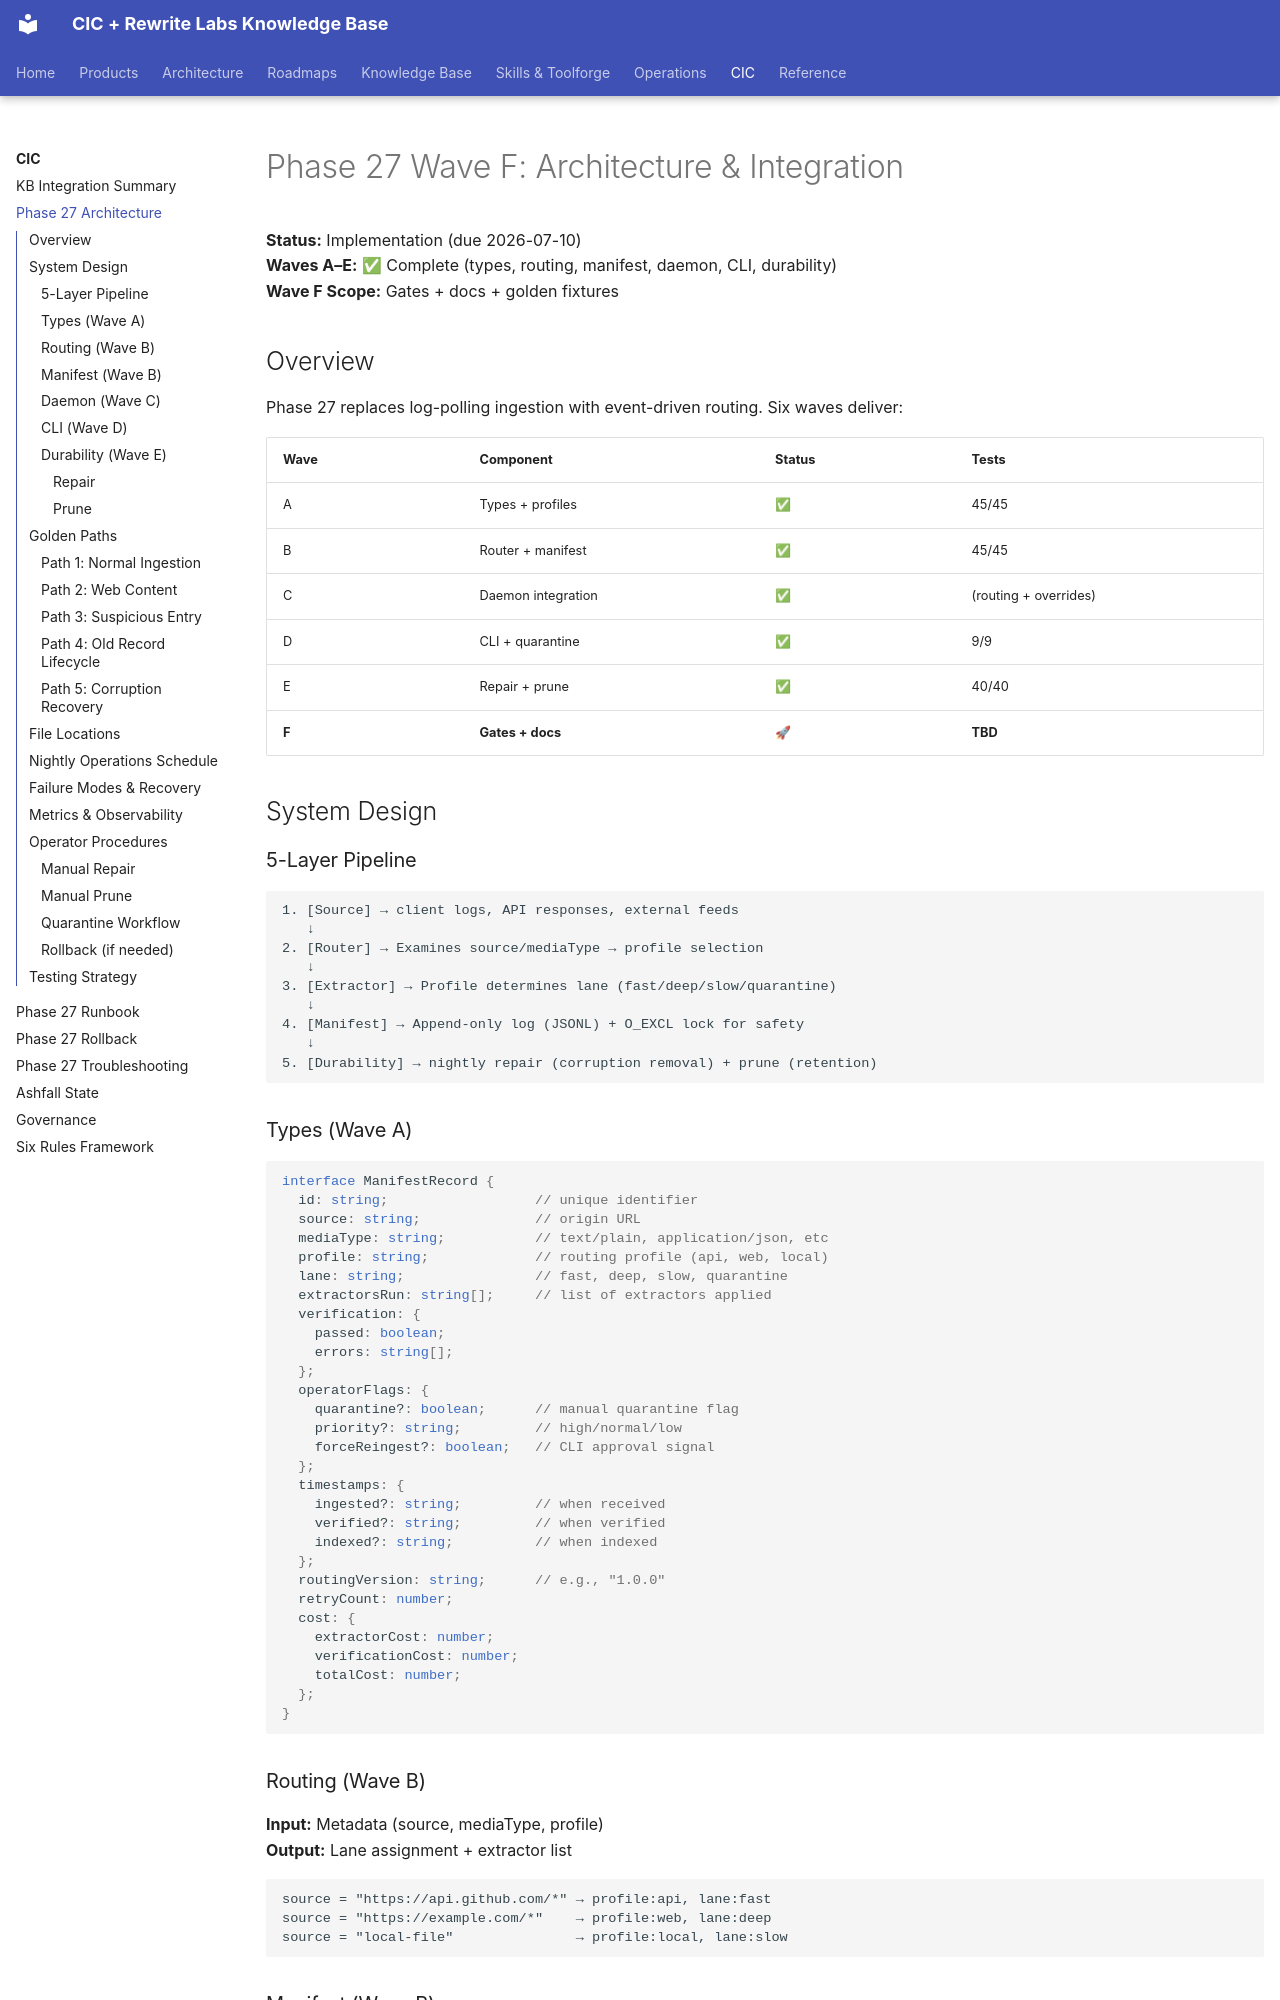

repository: sorensencc-dotcom/rewrite-docs · page: cic/phase-27-wave-f-architecture/index.html · generator: mkdocs

---
title: "Phase 27 Wave F: Architecture & Integration"
summary: "**Status:** Implementation (due 2026-07-10)"
updated: "2026-07-09"
tags:
  - cic
---
# Phase 27 Wave F: Architecture & Integration

**Status:** Implementation (due 2026-07-10)  
**Waves A–E:** ✅ Complete (types, routing, manifest, daemon, CLI, durability)  
**Wave F Scope:** Gates + docs + golden fixtures

## Overview

Phase 27 replaces log-polling ingestion with event-driven routing. Six waves deliver:

| Wave | Component | Status | Tests |
|------|-----------|--------|-------|
| A | Types + profiles | ✅ | 45/45 |
| B | Router + manifest | ✅ | 45/45 |
| C | Daemon integration | ✅ | (routing + overrides) |
| D | CLI + quarantine | ✅ | 9/9 |
| E | Repair + prune | ✅ | 40/40 |
| **F** | **Gates + docs** | 🚀 | **TBD** |

## System Design

### 5-Layer Pipeline

```
1. [Source] → client logs, API responses, external feeds
   ↓
2. [Router] → Examines source/mediaType → profile selection
   ↓
3. [Extractor] → Profile determines lane (fast/deep/slow/quarantine)
   ↓
4. [Manifest] → Append-only log (JSONL) + O_EXCL lock for safety
   ↓
5. [Durability] → nightly repair (corruption removal) + prune (retention)
```

### Types (Wave A)

```typescript
interface ManifestRecord {
  id: string;                  // unique identifier
  source: string;              // origin URL
  mediaType: string;           // text/plain, application/json, etc
  profile: string;             // routing profile (api, web, local)
  lane: string;                // fast, deep, slow, quarantine
  extractorsRun: string[];     // list of extractors applied
  verification: {
    passed: boolean;
    errors: string[];
  };
  operatorFlags: {
    quarantine?: boolean;      // manual quarantine flag
    priority?: string;         // high/normal/low
    forceReingest?: boolean;   // CLI approval signal
  };
  timestamps: {
    ingested?: string;         // when received
    verified?: string;         // when verified
    indexed?: string;          // when indexed
  };
  routingVersion: string;      // e.g., "1.0.0"
  retryCount: number;
  cost: {
    extractorCost: number;
    verificationCost: number;
    totalCost: number;
  };
}
```

### Routing (Wave B)

**Input:** Metadata (source, mediaType, profile)  
**Output:** Lane assignment + extractor list

```
source = "https://api.github.com/*" → profile:api, lane:fast
source = "https://example.com/*"    → profile:web, lane:deep
source = "local-file"               → profile:local, lane:slow
```
